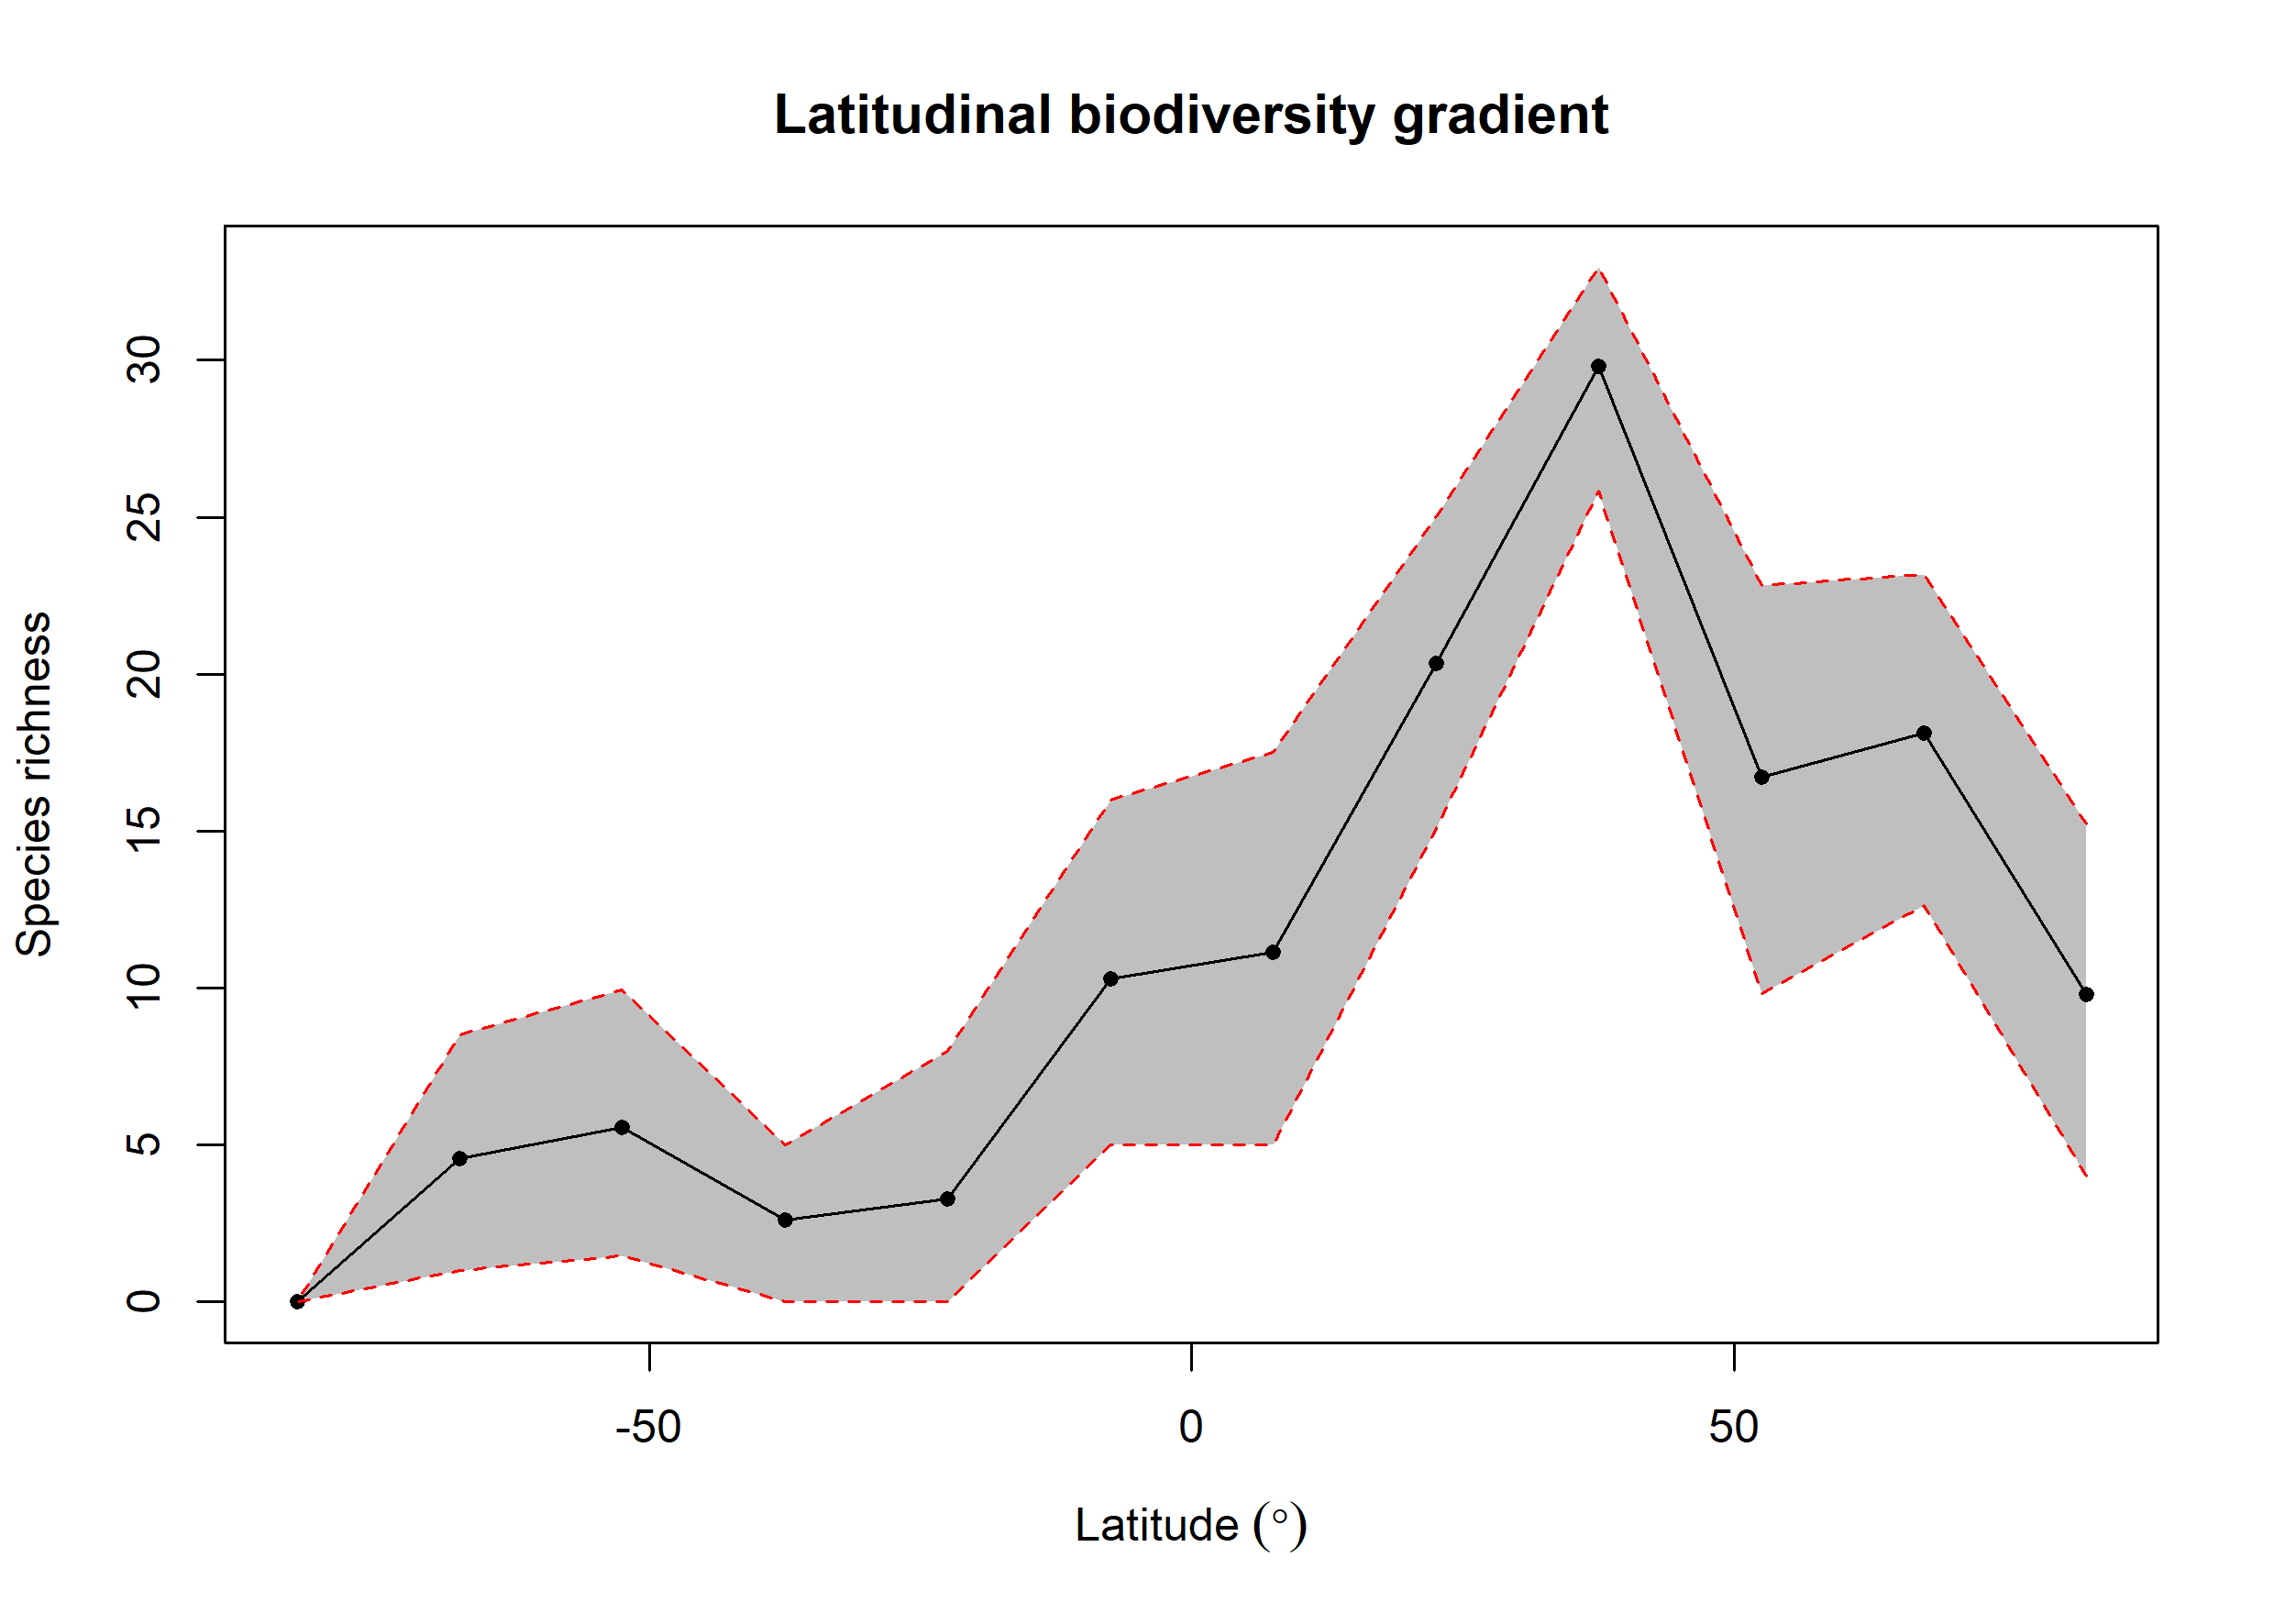

Data behind this chart, as committed beside it:
bin, max, min, mid, hemisphere, mean_richness, CI.Lower, CI.Upper
1, 90, 75, 82.5, N, 9.792, 4, 15.23
2, 75, 60, 67.5, N, 18.11, 12.64, 23.17
3, 60, 45, 52.5, N, 16.71, 9.837, 22.83
4, 45, 30, 37.5, N, 29.82, 25.83, 32.97
5, 30, 15, 22.5, N, 20.33, 15.07, 25.02
6, 15, 0, 7.5, N, 11.14, 5, 17.5
7, 0, -15, -7.5, S, 10.3, 5, 16
8, -15, -30, -22.5, S, 3.279, 0, 7.975
9, -30, -45, -37.5, S, 2.62, 0, 5
10, -45, -60, -52.5, S, 5.566, 1.475, 9.95
11, -60, -75, -67.5, S, 4.556, 1, 8.51
12, -75, -90, -82.5, S, NA, NA, NA
